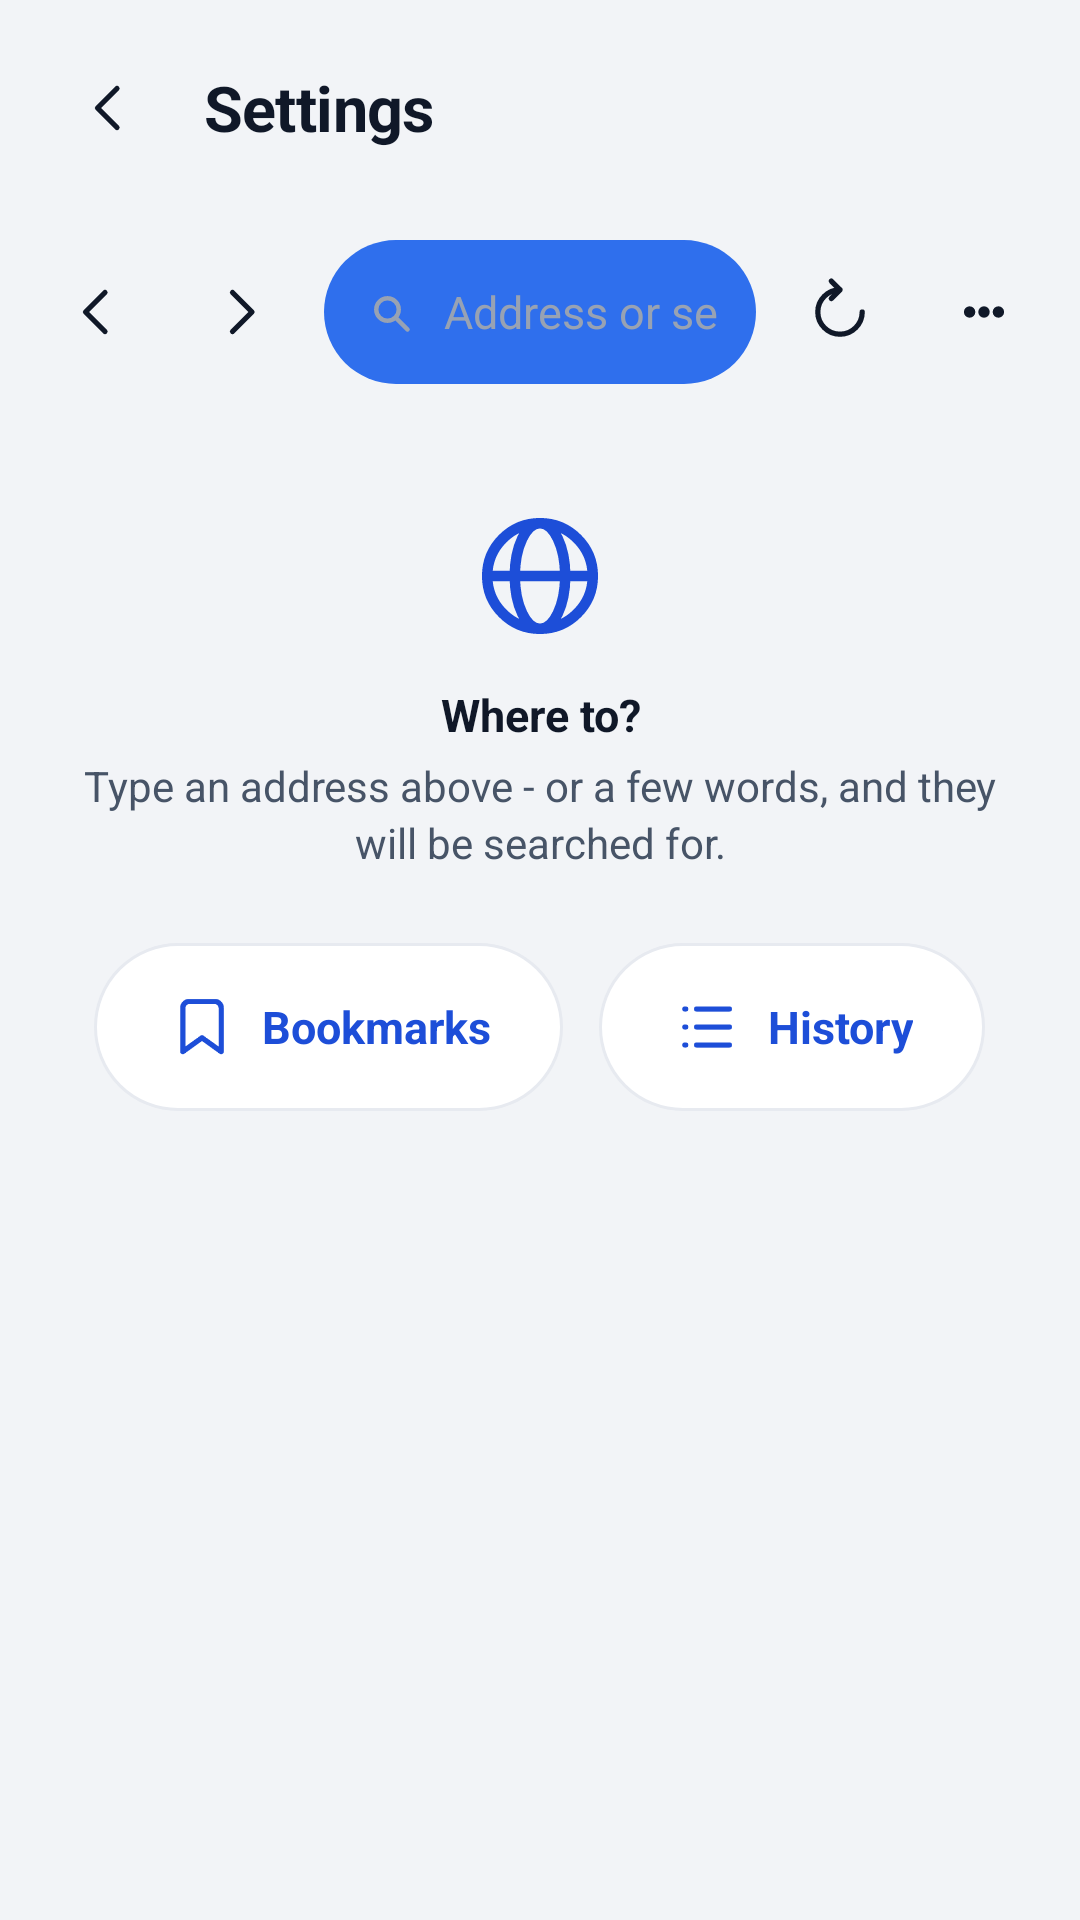

Reconstruct the res/layout file that produces this screen, plus the resources it refers to.
<!-- AndroidManifest.xml: application theme Theme.AppHub -->
<!-- res/layout/activity_browser.xml -->
<?xml version="1.0" encoding="utf-8"?>
<LinearLayout xmlns:android="http://schemas.android.com/apk/res/android"
    xmlns:tools="http://schemas.android.com/tools"
    android:layout_width="match_parent"
    android:layout_height="match_parent"
    android:background="@color/hub_page"
    android:orientation="vertical">

    <include
        layout="@layout/view_header"
        android:layout_width="match_parent"
        android:layout_height="wrap_content" />

    <include
        android:id="@+id/webBanner"
        layout="@layout/row_banner"
        android:layout_width="match_parent"
        android:layout_height="wrap_content"
        android:visibility="gone"
        tools:visibility="gone" />

    <LinearLayout
        android:layout_width="match_parent"
        android:layout_height="wrap_content"
        android:gravity="center_vertical"
        android:orientation="horizontal"
        android:paddingStart="@dimen/space_2"
        android:paddingTop="@dimen/space_2"
        android:paddingEnd="@dimen/space_2"
        android:paddingBottom="@dimen/space_2">

        <ImageView
            android:id="@+id/webBack"
            android:layout_width="@dimen/touch_ring"
            android:layout_height="@dimen/touch_ring"
            android:background="?android:attr/selectableItemBackgroundBorderless"
            android:clickable="true"
            android:contentDescription="@string/browser_back"
            android:focusable="true"
            android:padding="@dimen/space_3"
            android:src="@drawable/ic_back"
            android:tint="@color/text_primary" />

        <ImageView
            android:id="@+id/webForward"
            android:layout_width="@dimen/touch_ring"
            android:layout_height="@dimen/touch_ring"
            android:background="?android:attr/selectableItemBackgroundBorderless"
            android:clickable="true"
            android:contentDescription="@string/browser_forward"
            android:focusable="true"
            android:padding="@dimen/space_3"
            android:src="@drawable/ic_forward"
            android:tint="@color/text_primary" />

        <LinearLayout
            android:layout_width="0dp"
            android:layout_height="@dimen/touch_ring"
            android:layout_marginStart="@dimen/space_1"
            android:layout_marginEnd="@dimen/space_1"
            android:layout_weight="1"
            android:background="@drawable/bg_pill"
            android:gravity="center_vertical"
            android:orientation="horizontal"
            android:paddingStart="@dimen/space_3"
            android:paddingEnd="@dimen/space_3">

            <ImageView
                android:layout_width="@dimen/icon_dense"
                android:layout_height="@dimen/icon_dense"
                android:contentDescription="@null"
                android:src="@drawable/ic_search"
                android:tint="@color/hub_ink_400" />

            <EditText
                android:id="@+id/webAddress"
                style="@style/Text.Body"
                android:layout_width="0dp"
                android:layout_height="match_parent"
                android:layout_marginStart="@dimen/space_2"
                android:layout_weight="1"
                android:background="@null"
                android:hint="@string/browser_address_hint"
                android:imeOptions="actionGo"
                android:importantForAutofill="no"
                android:inputType="textUri"
                android:maxLines="1"
                android:selectAllOnFocus="true"
                android:textColor="@color/text_primary"
                android:textColorHint="@color/hub_ink_400"
                tools:ignore="Autofill" />
        </LinearLayout>

        <ImageView
            android:id="@+id/webAction"
            android:layout_width="@dimen/touch_ring"
            android:layout_height="@dimen/touch_ring"
            android:background="?android:attr/selectableItemBackgroundBorderless"
            android:clickable="true"
            android:contentDescription="@string/browser_reload"
            android:focusable="true"
            android:padding="@dimen/space_3"
            android:src="@drawable/ic_reload"
            android:tint="@color/text_primary" />

        <ImageView
            android:id="@+id/webMore"
            android:layout_width="@dimen/touch_ring"
            android:layout_height="@dimen/touch_ring"
            android:background="?android:attr/selectableItemBackgroundBorderless"
            android:clickable="true"
            android:contentDescription="@string/more_actions"
            android:focusable="true"
            android:padding="@dimen/space_3"
            android:src="@drawable/ic_more"
            android:tint="@color/text_primary" />
    </LinearLayout>

    <ProgressBar
        android:id="@+id/webProgress"
        style="?android:attr/progressBarStyleHorizontal"
        android:layout_width="match_parent"
        android:layout_height="@dimen/ring_width"
        android:max="100"
        android:progressTint="@color/primary_text"
        android:visibility="gone"
        tools:visibility="visible" />

    <FrameLayout
        android:layout_width="match_parent"
        android:layout_height="0dp"
        android:layout_weight="1">

        <WebView
            android:id="@+id/webPage"
            android:layout_width="match_parent"
            android:layout_height="match_parent"
            android:background="@color/hub_page"
            android:visibility="gone"
            tools:visibility="gone" />

        <LinearLayout
            android:id="@+id/webStart"
            android:layout_width="match_parent"
            android:layout_height="wrap_content"
            android:gravity="center_horizontal"
            android:orientation="vertical"
            android:paddingStart="@dimen/space_5"
            android:paddingTop="@dimen/space_6"
            android:paddingEnd="@dimen/space_5">

            <ImageView
                android:layout_width="@dimen/icon_empty"
                android:layout_height="@dimen/icon_empty"
                android:contentDescription="@null"
                android:src="@drawable/ic_web"
                android:tint="@color/primary_text" />

            <TextView
                android:id="@+id/webStartTitle"
                style="@style/Text.BodyStrong"
                android:layout_width="match_parent"
                android:layout_height="wrap_content"
                android:layout_marginTop="@dimen/space_3"
                android:gravity="center"
                android:text="@string/browser_start_title" />

            <TextView
                android:id="@+id/webStartMessage"
                style="@style/Text.BodyS"
                android:layout_width="match_parent"
                android:layout_height="wrap_content"
                android:layout_marginTop="@dimen/space_1"
                android:gravity="center"
                android:text="@string/browser_start_message" />

            <LinearLayout
                android:layout_width="wrap_content"
                android:layout_height="wrap_content"
                android:layout_marginTop="@dimen/space_5"
                android:orientation="horizontal">

                <TextView
                    android:id="@+id/webStartBookmarks"
                    style="@style/Text.BodyStrong"
                    android:layout_width="wrap_content"
                    android:layout_height="@dimen/touch_min"
                    android:background="@drawable/bg_pill_quiet"
                    android:clickable="true"
                    android:drawableStart="@drawable/ic_bookmark"
                    android:drawablePadding="@dimen/space_2"
                    android:drawableTint="@color/primary_text"
                    android:focusable="true"
                    android:gravity="center"
                    android:paddingStart="@dimen/space_5"
                    android:paddingEnd="@dimen/space_5"
                    android:text="@string/browser_bookmarks"
                    android:textColor="@color/primary_text" />

                <TextView
                    android:id="@+id/webStartHistory"
                    style="@style/Text.BodyStrong"
                    android:layout_width="wrap_content"
                    android:layout_height="@dimen/touch_min"
                    android:layout_marginStart="@dimen/space_3"
                    android:background="@drawable/bg_pill_quiet"
                    android:clickable="true"
                    android:drawableStart="@drawable/ic_tasks"
                    android:drawablePadding="@dimen/space_2"
                    android:drawableTint="@color/primary_text"
                    android:focusable="true"
                    android:gravity="center"
                    android:paddingStart="@dimen/space_5"
                    android:paddingEnd="@dimen/space_5"
                    android:text="@string/browser_history"
                    android:textColor="@color/primary_text" />
            </LinearLayout>
        </LinearLayout>
    </FrameLayout>

</LinearLayout>
<!-- res/layout/view_header.xml (included above) -->
<?xml version="1.0" encoding="utf-8"?>
<LinearLayout xmlns:android="http://schemas.android.com/apk/res/android"
    xmlns:tools="http://schemas.android.com/tools"
    android:layout_width="match_parent"
    android:layout_height="wrap_content"
    android:gravity="center_vertical"
    android:minHeight="@dimen/touch_min"
    android:orientation="horizontal"
    android:paddingStart="@dimen/space_2"
    android:paddingTop="@dimen/space_2"
    android:paddingEnd="@dimen/space_5"
    android:paddingBottom="@dimen/space_2">

    <ImageView
        android:id="@+id/backButton"
        android:layout_width="@dimen/touch_min"
        android:layout_height="@dimen/touch_min"
        android:background="?android:attr/selectableItemBackgroundBorderless"
        android:clickable="true"
        android:contentDescription="@string/settings_back"
        android:focusable="true"
        android:padding="@dimen/space_4"
        android:src="@drawable/ic_back"
        android:tint="@color/text_primary" />

    <TextView
        android:id="@+id/headerTitle"
        style="@style/Text.TitleL"
        android:layout_width="0dp"
        android:layout_height="wrap_content"
        android:layout_marginStart="@dimen/space_1"
        android:layout_weight="1"
        android:ellipsize="end"
        android:maxLines="1"
        tools:text="Settings" />

    <TextView
        android:id="@+id/headerTrailing"
        style="@style/Text.Meta"
        android:layout_width="wrap_content"
        android:layout_height="wrap_content"
        android:layout_marginStart="@dimen/space_3"
        android:ellipsize="end"
        android:maxLines="1"
        android:visibility="gone"
        tools:text="All 19 apps"
        tools:visibility="visible" />

</LinearLayout>
<!-- res/layout/row_banner.xml (included above) -->
<?xml version="1.0" encoding="utf-8"?>
<LinearLayout xmlns:android="http://schemas.android.com/apk/res/android"
    xmlns:tools="http://schemas.android.com/tools"
    android:layout_width="match_parent"
    android:layout_height="wrap_content"
    android:layout_marginStart="@dimen/gutter_grid"
    android:layout_marginTop="@dimen/space_2"
    android:layout_marginEnd="@dimen/gutter_grid"
    android:background="@drawable/bg_banner"
    android:gravity="center_vertical"
    android:minHeight="@dimen/banner_min_height"
    android:orientation="horizontal"
    android:paddingStart="@dimen/space_4"
    android:paddingTop="@dimen/space_3"
    android:paddingEnd="@dimen/space_2"
    android:paddingBottom="@dimen/space_3">

    <ImageView
        android:id="@+id/bannerIcon"
        android:layout_width="@dimen/icon_row"
        android:layout_height="@dimen/icon_row"
        android:contentDescription="@null"
        android:src="@drawable/ic_warning"
        android:tint="@color/hub_warn" />

    <LinearLayout
        android:layout_width="0dp"
        android:layout_height="wrap_content"
        android:layout_marginStart="@dimen/space_3"
        android:layout_weight="1"
        android:orientation="vertical">

        <TextView
            android:id="@+id/bannerTitle"
            style="@style/Text.BodyStrong"
            android:layout_width="match_parent"
            android:layout_height="wrap_content"
            tools:text="Running apps aren’t marked" />

        <TextView
            android:id="@+id/bannerMessage"
            style="@style/Text.BodyS"
            android:layout_width="match_parent"
            android:layout_height="wrap_content"
            android:layout_marginTop="2dp"
            tools:text="Usage access is off, so nothing can show as running." />
    </LinearLayout>

    <TextView
        android:id="@+id/bannerAction"
        style="@style/Text.BodyStrong"
        android:layout_width="wrap_content"
        android:layout_height="wrap_content"
        android:layout_marginStart="@dimen/space_3"
        android:background="?android:attr/selectableItemBackgroundBorderless"
        android:clickable="true"
        android:focusable="true"
        android:gravity="center"
        android:minHeight="@dimen/touch_min"
        android:paddingStart="@dimen/space_3"
        android:paddingEnd="@dimen/space_3"
        android:textColor="@color/primary_text"
        android:visibility="gone"
        tools:text="Enable"
        tools:visibility="visible" />

    <ImageView
        android:id="@+id/bannerDismiss"
        android:layout_width="@dimen/touch_min"
        android:layout_height="@dimen/touch_min"
        android:background="?android:attr/selectableItemBackgroundBorderless"
        android:clickable="true"
        android:contentDescription="@string/dismiss"
        android:focusable="true"
        android:padding="@dimen/space_4"
        android:src="@drawable/ic_close"
        android:tint="@color/hub_ink_600"
        android:visibility="gone"
        tools:visibility="visible" />

</LinearLayout>
<!-- resources referenced by this layout -->
<resources>
  <color name="hub_ink_400">#98A2B3</color>
  <color name="hub_ink_600">#475467</color>
  <color name="hub_page">#F2F4F7</color>
  <color name="hub_warn">#B54708</color>
  <color name="primary_text">@color/hub_blue_700</color>
  <color name="text_primary">@color/hub_ink_900</color>
  <dimen name="banner_min_height">64dp</dimen>
  <dimen name="gutter_grid">12dp</dimen>
  <dimen name="icon_dense">20dp</dimen>
  <dimen name="icon_empty">48dp</dimen>
  <dimen name="icon_row">24dp</dimen>
  <dimen name="ring_width">3dp</dimen>
  <dimen name="space_1">4dp</dimen>
  <dimen name="space_2">8dp</dimen>
  <dimen name="space_3">12dp</dimen>
  <dimen name="space_4">16dp</dimen>
  <dimen name="space_5">24dp</dimen>
  <dimen name="space_6">32dp</dimen>
  <dimen name="touch_min">56dp</dimen>
  <dimen name="touch_ring">48dp</dimen>
  <!-- drawable bg_banner (drawable) -->
  <?xml version="1.0" encoding="utf-8"?>
  <shape xmlns:android="http://schemas.android.com/apk/res/android"
      android:shape="rectangle">
      <solid android:color="@color/hub_surface" />
      <corners android:radius="@dimen/radius_m" />
      <stroke
          android:width="@dimen/stroke_hairline"
          android:color="@color/hub_stroke" />
  </shape>
  <string name="browser_address_hint">Address or search</string>
  <string name="browser_back">Back</string>
  <string name="browser_bookmarks">Bookmarks</string>
  <string name="browser_forward">Forward</string>
  <string name="browser_history">History</string>
  <string name="browser_reload">Reload</string>
  <string name="browser_start_message">Type an address above - or a few words, and they will be searched for.</string>
  <string name="browser_start_title">Where to?</string>
  <string name="dismiss">Dismiss</string>
  <string name="more_actions">More actions</string>
  <string name="settings_back">Back</string>
  <style name="Text.Body">
          <item name="android:textSize">15sp</item>
          <item name="android:lineHeight">21dp</item>
          <item name="android:textColor">@color/text_primary</item>
      </style>
  <style name="Text.BodyS">
          <item name="android:textSize">14sp</item>
          <item name="android:lineHeight">19dp</item>
          <item name="android:textColor">@color/text_secondary</item>
      </style>
  <style name="Text.BodyStrong">
          <item name="android:textSize">15sp</item>
          <item name="android:lineHeight">21dp</item>
          <item name="android:textStyle">bold</item>
          <item name="android:textColor">@color/text_primary</item>
      </style>
  <style name="Text.Meta">
          <item name="android:textSize">13sp</item>
          <item name="android:lineHeight">17dp</item>
          <item name="android:letterSpacing">0.01</item>
          <item name="android:textColor">@color/text_secondary</item>
          <item name="android:fontFeatureSettings">tnum</item>
          <item name="android:textDirection">ltr</item>
      </style>
  <style name="Text.TitleL">
          <item name="android:textSize">21sp</item>
          <item name="android:lineHeight">26dp</item>
          <item name="android:textStyle">bold</item>
          <item name="android:letterSpacing">-0.01</item>
          <item name="android:textColor">@color/text_primary</item>
      </style>
  <color name="hub_blue_700">#1D4ED8</color>
  <color name="hub_ink_900">#101828</color>
  <color name="hub_surface">#FFFFFF</color>
  <dimen name="radius_m">16dp</dimen>
  <dimen name="stroke_hairline">1dp</dimen>
  <color name="hub_stroke">#E7EAF0</color>
  <color name="hub_ripple_inverse">#33FFFFFF</color>
  <color name="hub_blue_600">#2F6FED</color>
  <dimen name="radius_full">999dp</dimen>
  <color name="ripple">@color/hub_ripple</color>
  <color name="text_secondary">@color/hub_ink_600</color>
  <color name="primary">@color/hub_blue_600</color>
  <color name="bg">@color/hub_page</color>
  <color name="hub_ripple">#1A2F6FED</color>
</resources>
